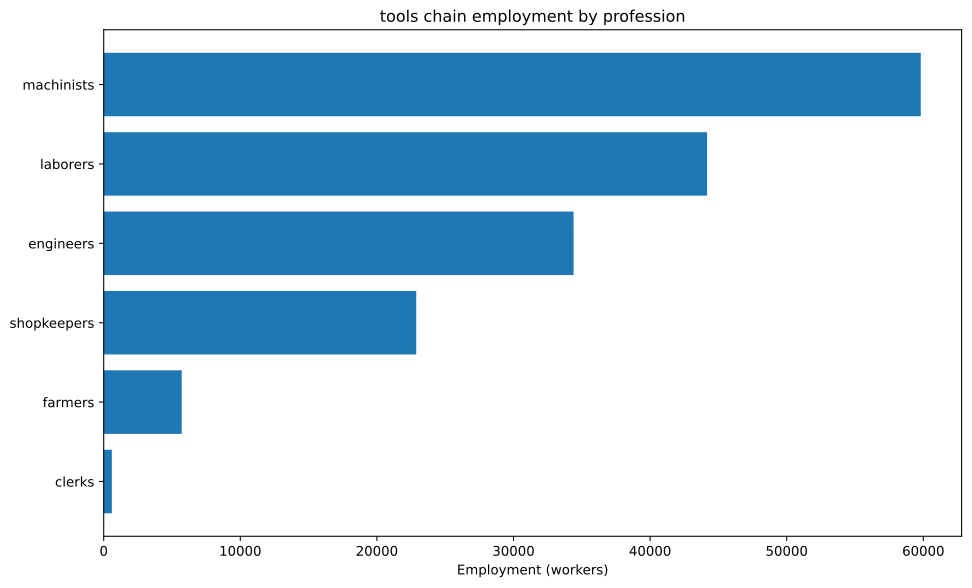

The table this chart was drawn from, first rows:
config, building, profession, employment
building_tooling_workshop+pm_rubber_grip…, building_tooling_workshop, engineers, 12378
building_tooling_workshop+pm_rubber_grip…, building_tooling_workshop, laborers, 24756
building_tooling_workshop+pm_rubber_grip…, building_tooling_workshop, machinists, 24756
building_tooling_workshop+pm_rubber_grip…, building_tooling_workshop, shopkeepers, 12378
building_paper_mill+pm_bleached_paper+pm…, building_paper_mill, engineers, 126.9
building_paper_mill+pm_bleached_paper+pm…, building_paper_mill, laborers, 253.9
building_paper_mill+pm_bleached_paper+pm…, building_paper_mill, machinists, 253.9
building_paper_mill+pm_bleached_paper+pm…, building_paper_mill, shopkeepers, 126.9
building_chemical_plant+pm_improved_fert…, building_chemical_plant, engineers, 309
building_chemical_plant+pm_improved_fert…, building_chemical_plant, laborers, 618
building_chemical_plant+pm_improved_fert…, building_chemical_plant, machinists, 463.5
building_chemical_plant+pm_improved_fert…, building_chemical_plant, shopkeepers, 154.5
building_explosives_factory+pm_brine_ele…, building_explosives_factory, engineers, 1269
building_explosives_factory+pm_brine_ele…, building_explosives_factory, laborers, 846.2
building_explosives_factory+pm_brine_ele…, building_explosives_factory, machinists, 846.2
building_explosives_factory+pm_brine_ele…, building_explosives_factory, shopkeepers, 423.1
building_synthetics_plant+pm_dye_product…, building_synthetics_plant, engineers, 63.46
building_synthetics_plant+pm_dye_product…, building_synthetics_plant, laborers, 31.73
building_synthetics_plant+pm_dye_product…, building_synthetics_plant, machinists, 47.6
building_synthetics_plant+pm_dye_product…, building_synthetics_plant, shopkeepers, 15.87
building_steel_mill+pm_electric_arc_proc…, building_steel_mill, engineers, 5245
building_steel_mill+pm_electric_arc_proc…, building_steel_mill, machinists, 7867
building_steel_mill+pm_electric_arc_proc…, building_steel_mill, shopkeepers, 2622
building_motor_industry+pm_electric_engi…, building_motor_industry, engineers, 914.3
building_motor_industry+pm_electric_engi…, building_motor_industry, laborers, 914.3
building_motor_industry+pm_electric_engi…, building_motor_industry, machinists, 914.3
building_motor_industry+pm_electric_engi…, building_motor_industry, shopkeepers, 457.1
building_coal_mine+pm_diesel_pump_buildi…, building_coal_mine, engineers, 6299
building_coal_mine+pm_diesel_pump_buildi…, building_coal_mine, laborers, 1575
building_coal_mine+pm_diesel_pump_buildi…, building_coal_mine, machinists, 9449
building_coal_mine+pm_diesel_pump_buildi…, building_coal_mine, shopkeepers, 3150
building_iron_mine+pm_diesel_pump_buildi…, building_iron_mine, engineers, 5931
building_iron_mine+pm_diesel_pump_buildi…, building_iron_mine, laborers, 1483
building_iron_mine+pm_diesel_pump_buildi…, building_iron_mine, machinists, 8896
building_iron_mine+pm_diesel_pump_buildi…, building_iron_mine, shopkeepers, 2965
building_sulfur_mine+pm_diesel_pump_buil…, building_sulfur_mine, engineers, 462.9
building_sulfur_mine+pm_diesel_pump_buil…, building_sulfur_mine, laborers, 115.7
building_sulfur_mine+pm_diesel_pump_buil…, building_sulfur_mine, machinists, 694.3
building_sulfur_mine+pm_diesel_pump_buil…, building_sulfur_mine, shopkeepers, 231.4
building_power_plant+pm_coal-fired_plant, building_power_plant, engineers, 651
building_power_plant+pm_coal-fired_plant, building_power_plant, laborers, 1519
building_power_plant+pm_coal-fired_plant, building_power_plant, machinists, 2170
building_logging_camp+pm_electric_saw_mi…, building_logging_camp, engineers, 38.08
building_logging_camp+pm_electric_saw_mi…, building_logging_camp, laborers, 38.08
building_logging_camp+pm_electric_saw_mi…, building_logging_camp, machinists, 76.16
building_logging_camp+pm_electric_saw_mi…, building_logging_camp, shopkeepers, 38.08
building_rubber_plantation+automatic_irr…, building_rubber_plantation, farmers, 5713
building_rubber_plantation+automatic_irr…, building_rubber_plantation, laborers, 11426
building_rubber_plantation+automatic_irr…, building_rubber_plantation, machinists, 1904
building_oil_rig+pm_combustion_derricks+…, building_oil_rig, engineers, 634.6
building_oil_rig+pm_combustion_derricks+…, building_oil_rig, machinists, 951.9
building_oil_rig+pm_combustion_derricks+…, building_oil_rig, shopkeepers, 317.3
building_railway+pm_electric_trains_prin…, building_railway, clerks, 596.4
building_railway+pm_electric_trains_prin…, building_railway, engineers, 74.55
building_railway+pm_electric_trains_prin…, building_railway, laborers, 596.4
building_railway+pm_electric_trains_prin…, building_railway, machinists, 521.9
